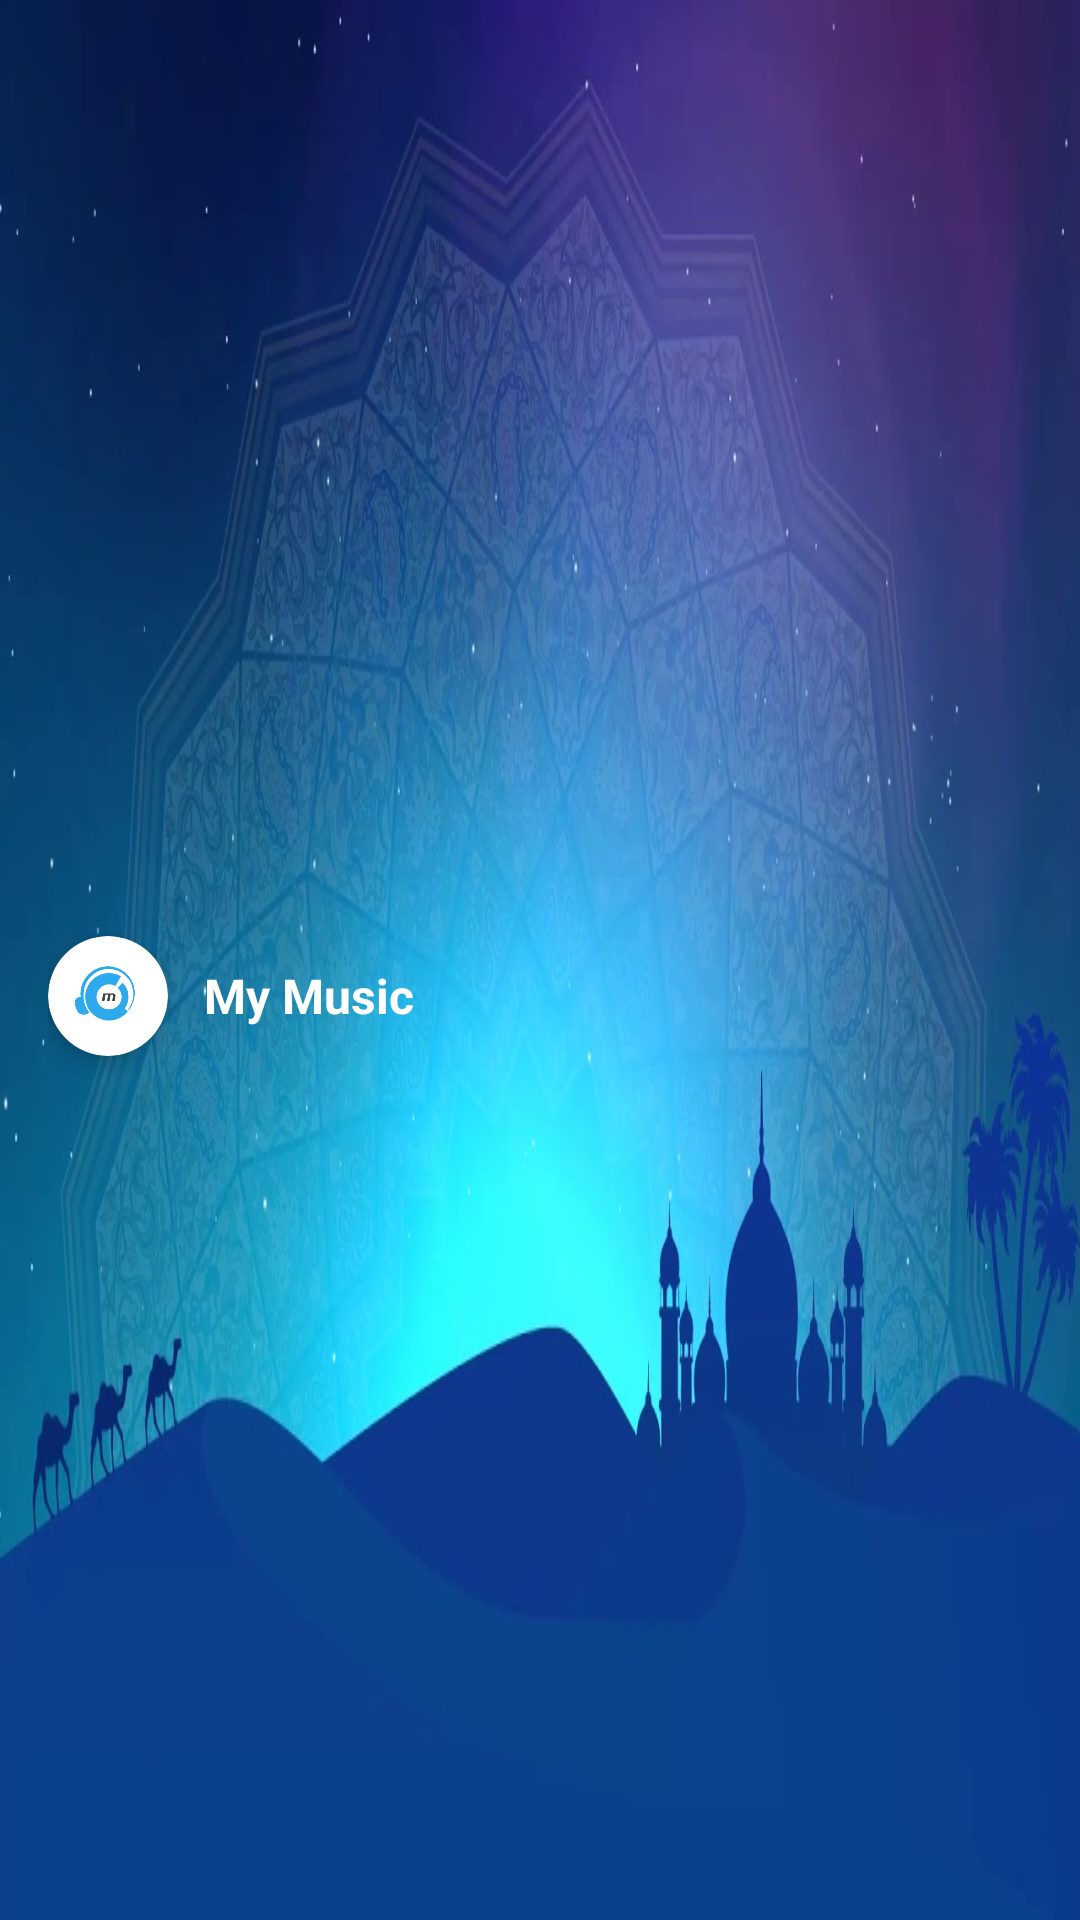

Reconstruct the res/layout file that produces this screen, plus the resources it refers to.
<!-- AndroidManifest.xml: application theme Theme.MyMusic -->
<!-- res/layout/layout_header_navigation.xml -->
<?xml version="1.0" encoding="utf-8"?>
<RelativeLayout xmlns:android="http://schemas.android.com/apk/res/android"
    xmlns:app="http://schemas.android.com/apk/res-auto"
    xmlns:tools="http://schemas.android.com/tools"
    android:layout_width="match_parent"
    android:layout_height="140dp"
    android:background="@drawable/background_header_layout"
    android:padding="16dp">

    <androidx.cardview.widget.CardView
        android:id="@+id/card_view_ic"
        android:layout_width="wrap_content"
        android:layout_height="wrap_content"
        android:layout_centerVertical="true"
        android:layout_marginEnd="12dp"
        android:translationY="12dp"
        app:cardCornerRadius="20dp"
        app:cardElevation="4dp">

        <ImageView
            android:layout_width="40dp"
            android:layout_height="40dp"
            android:src="@mipmap/app_launcher_foreground"
            tools:ignore="ContentDescription" />
    </androidx.cardview.widget.CardView>

    <TextView
        android:layout_width="match_parent"
        android:layout_height="wrap_content"
        android:layout_alignTop="@id/card_view_ic"
        android:layout_alignBottom="@id/card_view_ic"
        android:layout_toEndOf="@id/card_view_ic"
        android:gravity="center_vertical"
        android:text="@string/app_name"
        android:textColor="@color/white"
        android:textSize="16sp"
        android:textStyle="bold"
        android:translationY="12dp" />

</RelativeLayout>
<!-- resources referenced by this layout -->
<resources>
  <color name="white">#FFFFFFFF</color>
  <!-- drawable background_header_layout: jpg bitmap (drawable, 86427 bytes) -->
  <!-- mipmap app_launcher_foreground: png bitmap (mipmap-hdpi, 5144 bytes) -->
  <string name="app_name">My Music</string>
  <style name="Theme.MyMusic" parent="Theme.MaterialComponents.Light.NoActionBar">
          
          <item name="colorPrimary">@color/colorPrimary</item>
          <item name="colorPrimaryDark">#0288d1</item>
          <item name="colorOnPrimary">@color/white</item>
          
          <item name="android:windowTranslucentStatus">true</item>
          <item name="android:statusBarColor">@android:color/transparent</item>
      </style>
  <color name="colorPrimary">#03a9f4</color>
</resources>
